4-way image classification set "Quantum_Inpired_PSO_Classifcation" from GitHub (hm24csb1a20/Quantum_Inpired_PSO_Classifcation); label vocabulary: fog non-smoke, fog smoke, non-smoke, smoke.

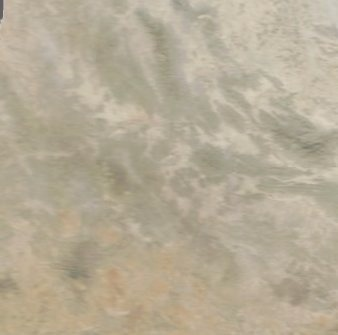
Label: fog non-smoke

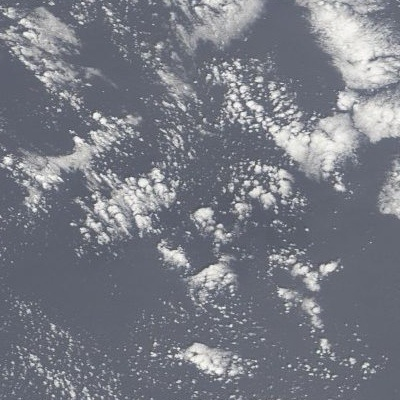
Label: fog non-smoke

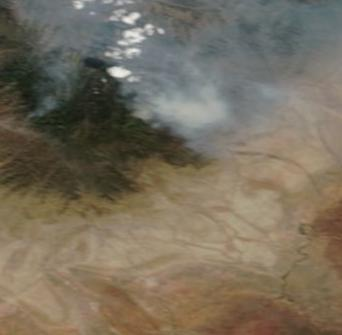
Label: smoke

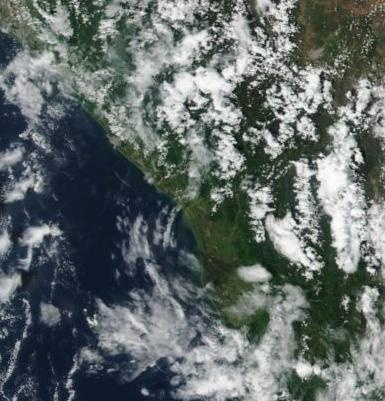
Label: non-smoke

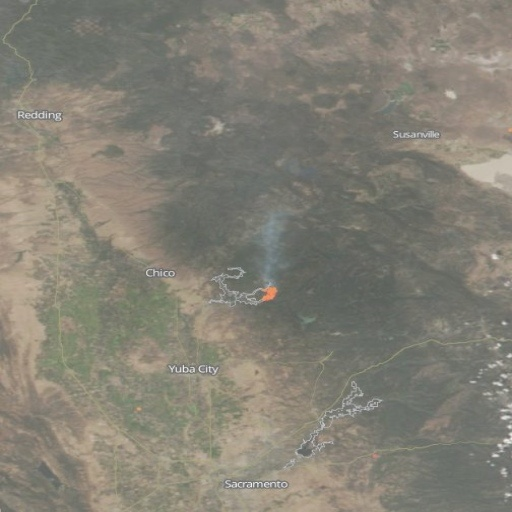
Label: fog smoke

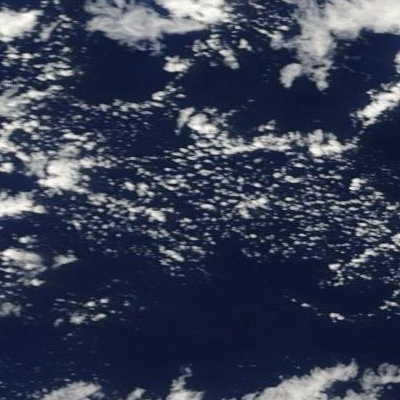
Label: non-smoke
